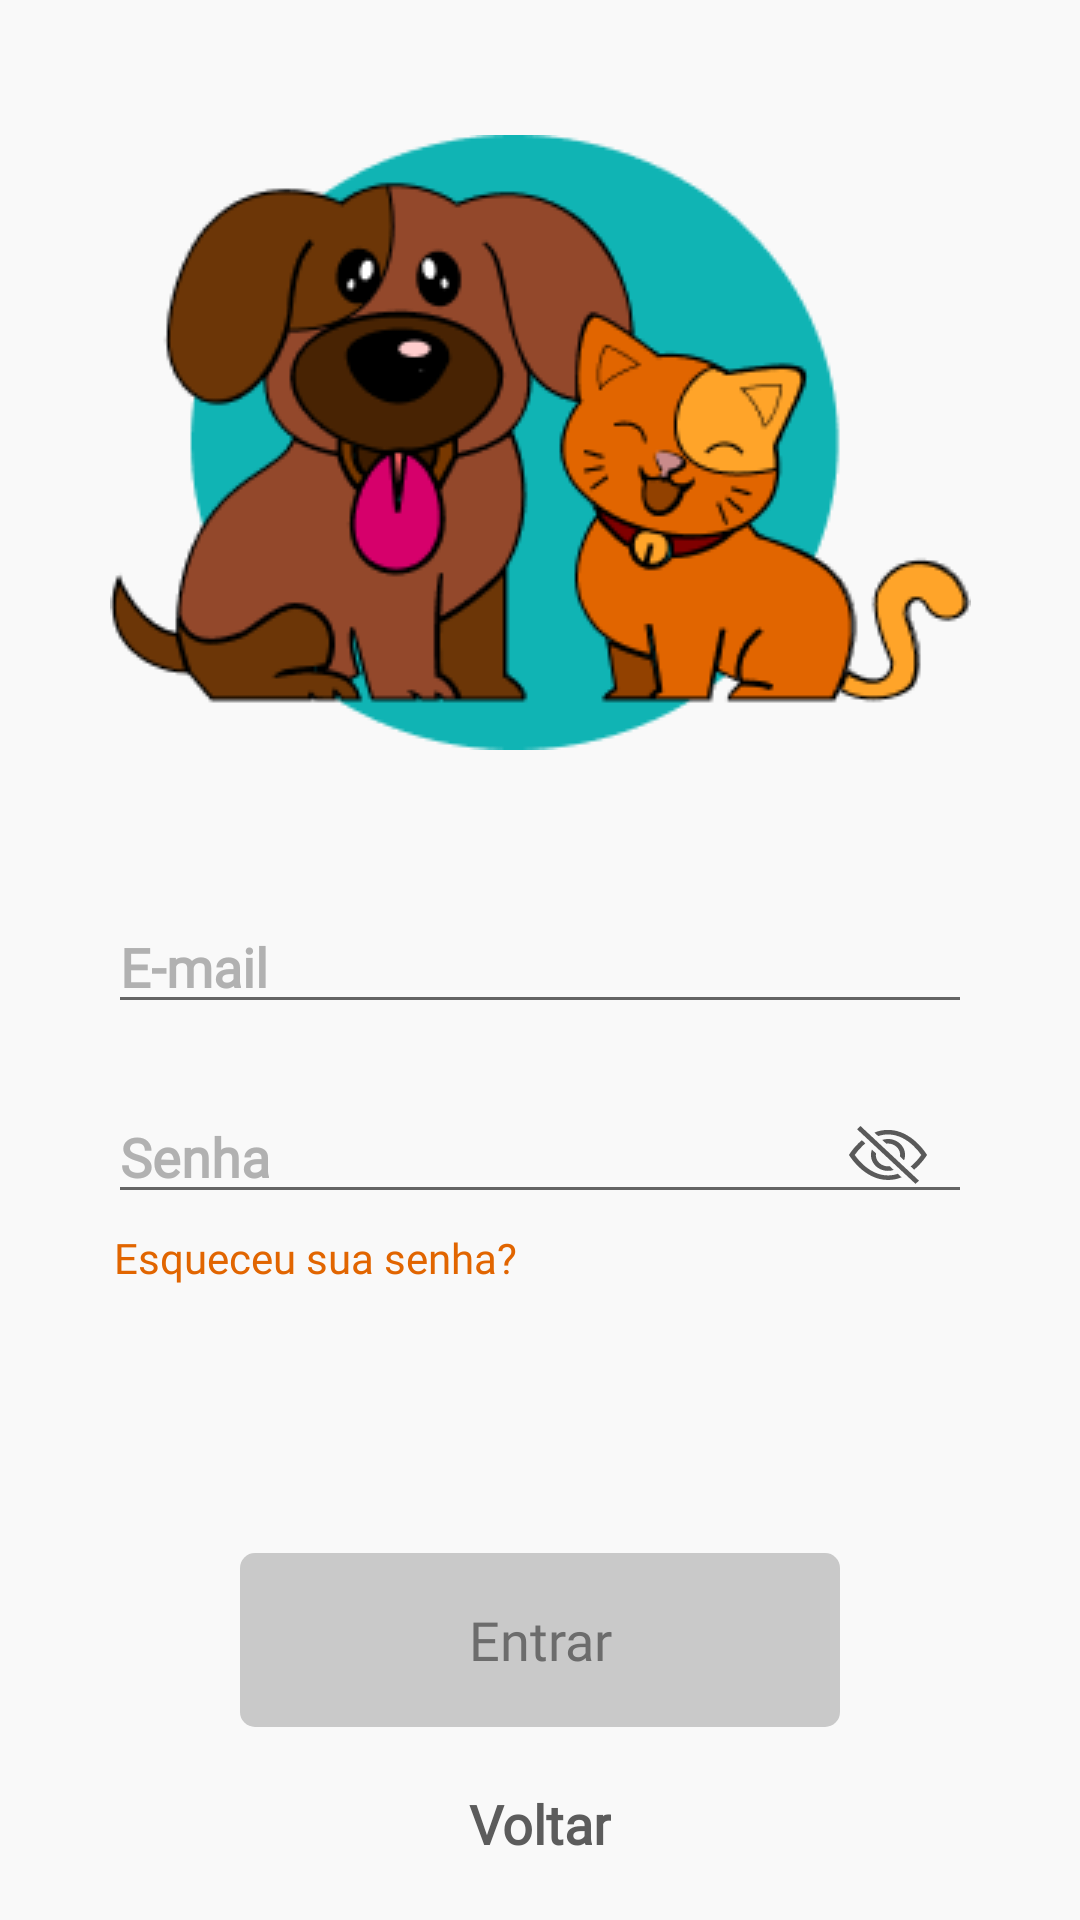

Write the Android layout XML for this screen, with the resource values it uses.
<!-- AndroidManifest.xml: application theme Theme.PetMatch -->
<!-- res/layout/activity_sign_in.xml -->
<?xml version="1.0" encoding="utf-8"?>
<androidx.constraintlayout.widget.ConstraintLayout xmlns:android="http://schemas.android.com/apk/res/android"
    xmlns:app="http://schemas.android.com/apk/res-auto"
    xmlns:tools="http://schemas.android.com/tools"
    android:layout_width="match_parent"
    android:layout_height="match_parent"
    tools:context=".activities.signin.SignInActivity"
    android:background="#F9F9F9">

    <ImageView
        android:id="@+id/img_logo"
        android:layout_width="wrap_content"
        android:layout_height="wrap_content"
        android:src="@drawable/logo"
        app:layout_constraintTop_toTopOf="parent"
        app:layout_constraintStart_toStartOf="parent"
        app:layout_constraintEnd_toEndOf="parent"
        android:layout_marginTop="45dp" />

    <EditText
        android:id="@+id/input_email"
        android:layout_width="0dp"
        android:layout_height="wrap_content"
        android:hint="@string/signin_email_text"
        android:textColorHint="@color/grey_8"
        android:textColor="@color/grey_3"
        android:textStyle="bold"
        android:fontFamily="@font/circular_std_medium"
        app:layout_constraintTop_toBottomOf="@id/img_logo"
        app:layout_constraintStart_toStartOf="parent"
        app:layout_constraintEnd_toEndOf="parent"
        android:layout_marginStart="36dp"
        android:layout_marginEnd="36dp"
        android:layout_marginTop="50dp"
        android:textSize="18sp"
        android:inputType="textEmailAddress"/>

    <EditText
        android:id="@+id/input_password"
        android:layout_width="0dp"
        android:layout_height="wrap_content"
        android:hint="@string/signin_password_text"
        android:textColorHint="@color/grey_8"
        android:textColor="@color/grey_3"
        android:textStyle="bold"
        android:fontFamily="@font/circular_std_medium"
        app:layout_constraintTop_toBottomOf="@id/input_email"
        app:layout_constraintStart_toStartOf="parent"
        app:layout_constraintEnd_toEndOf="parent"
        android:layout_marginStart="36dp"
        android:layout_marginEnd="36dp"
        android:layout_marginTop="22dp"
        android:textSize="18sp"
        android:drawableEnd="@drawable/ic_eye_closed_password"
        android:paddingEnd="15dp"
        android:inputType="textPassword"/>

    <TextView
        android:id="@+id/tv_forgot_password"
        android:layout_width="wrap_content"
        android:layout_height="wrap_content"
        android:text="@string/signin_forgotpw_text"
        android:textSize="14sp"
        android:fontFamily="@font/circular_std_medium"
        app:layout_constraintTop_toBottomOf="@id/input_password"
        app:layout_constraintStart_toStartOf="parent"
        android:layout_marginStart="38dp"
        android:layout_marginTop="5dp"
        android:textColor="@color/orange_2" />

    <TextView
        android:id="@+id/tv_error_signin"
        android:layout_width="wrap_content"
        android:layout_height="wrap_content"
        android:text="@string/signin_incorrect_text"
        android:fontFamily="@font/circular_std_medium"
        android:textColor="@color/red"
        android:textAlignment="center"
        app:layout_constraintTop_toBottomOf="@id/tv_forgot_password"
        app:layout_constraintStart_toStartOf="parent"
        app:layout_constraintEnd_toEndOf="parent"
        android:layout_marginTop="10dp"
        android:visibility="gone"
        tools:visibility="visible"/>


    <Button
        android:id="@+id/btn_signin"
        android:layout_width="200dp"
        android:layout_height="58dp"
        android:layout_marginBottom="20dp"
        android:background="@drawable/button_background_disable"
        android:elevation="4dp"
        android:text="@string/signin_enter_button"
        android:fontFamily="@font/circular_std_medium"
        android:textAllCaps="false"
        android:textColor="@color/grey_7"
        android:textSize="18sp"
        app:layout_constraintBottom_toTopOf="@+id/tv_back"
        app:layout_constraintEnd_toEndOf="parent"
        app:layout_constraintStart_toStartOf="parent"
        android:enabled="false"/>

    <androidx.constraintlayout.widget.ConstraintLayout
        android:id="@+id/btn_loading"
        android:visibility="gone"
        android:layout_width="200dp"
        android:layout_height="58dp"
        android:layout_marginBottom="20dp"
        android:elevation="4dp"
        android:background="@drawable/button_background"
        app:layout_constraintBottom_toTopOf="@id/tv_back"
        app:layout_constraintStart_toStartOf="parent"
        app:layout_constraintEnd_toEndOf="parent" >

        <com.airbnb.lottie.LottieAnimationView
            android:id="@+id/animationView"
            android:layout_width="0dp"
            android:layout_height="wrap_content"
            app:layout_constraintBottom_toBottomOf="parent"
            app:layout_constraintEnd_toEndOf="parent"
            app:layout_constraintStart_toStartOf="parent"
            app:layout_constraintTop_toTopOf="parent"
            app:lottie_autoPlay="true"
            app:lottie_loop="true"
            app:lottie_rawRes="@raw/loading" />

    </androidx.constraintlayout.widget.ConstraintLayout>

    <TextView
        android:id="@+id/tv_back"
        android:layout_width="wrap_content"
        android:layout_height="wrap_content"
        android:text="@string/signin_back_button"
        android:textColor="@color/grey_3"
        android:textSize="18sp"
        android:textStyle="bold"
        android:fontFamily="@font/circular_std_medium"
        android:layout_marginBottom="20dp"
        app:layout_constraintBottom_toBottomOf="parent"
        app:layout_constraintEnd_toEndOf="parent"
        app:layout_constraintStart_toStartOf="parent" />

</androidx.constraintlayout.widget.ConstraintLayout>
<!-- resources referenced by this layout -->
<resources>
  <color name="grey_3">#5C5C5C</color>
  <color name="grey_7">#6C6C6C</color>
  <color name="grey_8">#B1B1B1</color>
  <color name="orange_2">#E16500</color>
  <color name="red">#F44336</color>
  <!-- drawable button_background (drawable) -->
  <?xml version="1.0" encoding="utf-8"?>
  <shape xmlns:android="http://schemas.android.com/apk/res/android"
      android:shape="rectangle">
  
      <solid android:color="@color/orange_2"/>
      <corners android:radius="5dp" />
  
  </shape>
  <!-- drawable button_background_disable (drawable) -->
  <?xml version="1.0" encoding="utf-8"?>
  <shape xmlns:android="http://schemas.android.com/apk/res/android"
      android:shape="rectangle">
  
      <solid android:color="@color/grey_6"/>
      <corners android:radius="5dp" />
  
  </shape>
  <!-- drawable ic_eye_closed_password: vector/xml drawable (drawable, 2132 chars, omitted) -->
  <!-- drawable logo: png bitmap (drawable-v24, 21277 bytes) -->
  <string name="signin_back_button">Voltar</string>
  <string name="signin_email_text">E-mail</string>
  <string name="signin_enter_button">Entrar</string>
  <string name="signin_forgotpw_text">Esqueceu sua senha?</string>
  <string name="signin_incorrect_text">E-mail ou senha incorretos.</string>
  <string name="signin_password_text">Senha</string>
  <style name="Theme.PetMatch" parent="Theme.AppCompat.DayNight.NoActionBar">
          
          <item name="colorPrimary">@color/grey_3</item>
          <item name="colorPrimaryVariant">@color/grey_3</item>
          <item name="colorOnPrimary">@color/white</item>
          
          <item name="colorSecondary">@color/teal_200</item>
          <item name="colorSecondaryVariant">@color/teal_700</item>
          <item name="colorOnSecondary">@color/black</item>
          
          <item name="android:statusBarColor" tools:targetApi="l">?attr/colorPrimaryVariant</item>
          
      </style>
  <color name="grey_6">#C9C9C9</color>
  <color name="white">#FFFFFFFF</color>
  <color name="teal_200">#FF03DAC5</color>
  <color name="teal_700">#FF018786</color>
  <color name="black">#FF000000</color>
</resources>
